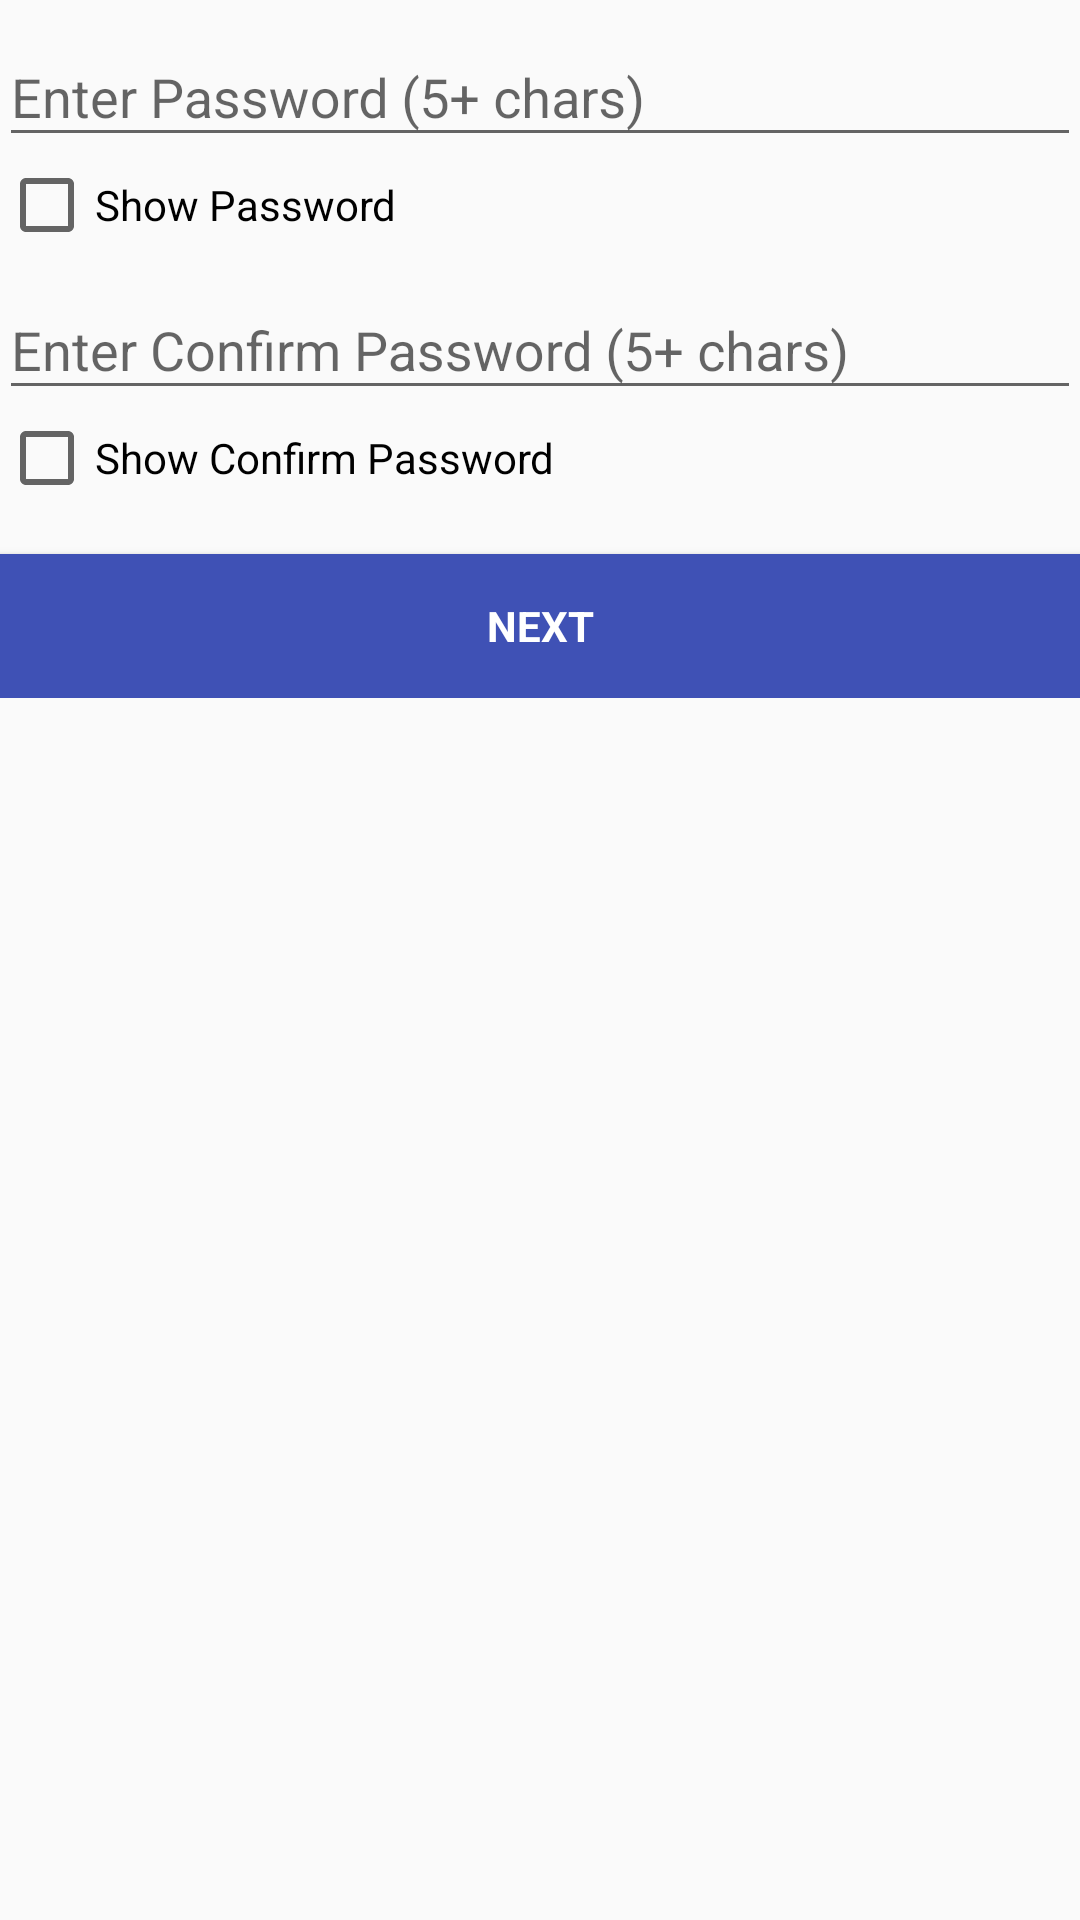

Android layout source for this screen:
<!-- AndroidManifest.xml: application theme AppTheme -->
<!-- res/layout/activity_password_registration.xml -->
<LinearLayout xmlns:android="http://schemas.android.com/apk/res/android"
    xmlns:tools="http://schemas.android.com/tools"
    android:layout_width="match_parent"
    android:layout_height="match_parent"
    android:gravity="center_horizontal"
    android:orientation="vertical"
    android:paddingBottom="@dimen/activity_vertical_margin"
    android:paddingLeft="@dimen/activity_horizontal_margin"
    android:paddingRight="@dimen/activity_horizontal_margin"
    android:paddingTop="@dimen/activity_vertical_margin"
    tools:context=".PasswordRegistrationActivity">

    <ScrollView
        android:id="@+id/registration_form"
        android:layout_width="match_parent"
        android:layout_height="match_parent">

        <LinearLayout
            android:id="@+id/mobile_registration_form"
            android:layout_width="match_parent"
            android:layout_height="wrap_content"
            android:orientation="vertical">

            <android.support.design.widget.TextInputLayout
            android:layout_width="match_parent"
            android:layout_height="wrap_content">

            <EditText
                android:id="@+id/password"
                android:layout_width="match_parent"
                android:layout_height="wrap_content"
                android:hint="@string/prompt_user_reg_password"
                android:inputType="textPassword"
                android:maxLines="1"
                android:maxLength="10"
                android:singleLine="true"
                android:focusable="false"/>

        </android.support.design.widget.TextInputLayout>
            <CheckBox
                android:id="@+id/showPasswordCheckBox"
                android:layout_width="wrap_content"
                android:layout_height="wrap_content"
                android:text="@string/show_password_text"/>

            <android.support.design.widget.TextInputLayout
                android:layout_width="match_parent"
                android:layout_height="wrap_content">

                <EditText
                    android:id="@+id/confirmPassword"
                    android:layout_width="match_parent"
                    android:layout_height="wrap_content"
                    android:hint="@string/prompt_confirmPassword"
                    android:imeActionId="@+id/mobileRegistration"
                    android:imeActionLabel="@string/action_next_short"
                    android:imeOptions="actionUnspecified"
                    android:inputType="textPassword"
                    android:maxLines="1"
                    android:maxLength="10"
                    android:singleLine="true"
                    android:focusable="false"/>

            </android.support.design.widget.TextInputLayout>

            <CheckBox
                android:id="@+id/confirmPasswordCheckBox"
                android:layout_width="wrap_content"
                android:layout_height="wrap_content"
                android:text="@string/show_confirm_password_text"/>

            <Button
                android:id="@+id/mobile_registration_next_button"
                style="?android:textAppearanceSmall"
                android:background="?attr/colorPrimary"
                android:layout_width="match_parent"
                android:layout_height="wrap_content"
                android:layout_marginTop="16dp"
                android:text="@string/action_next_short"
                android:textColor="@color/buttonTextColor"
                android:textStyle="bold" />

        </LinearLayout>
    </ScrollView>
</LinearLayout>
<!-- resources referenced by this layout -->
<resources>
  <color name="buttonTextColor">#FFFFFF</color>
  <string name="action_next_short">Next</string>
  <string name="prompt_confirmPassword">Enter Confirm Password (5+ chars)</string>
  <string name="prompt_user_reg_password">Enter Password (5+ chars) </string>
  <string name="show_confirm_password_text">Show Confirm Password</string>
  <string name="show_password_text">Show Password</string>
  <style name="AppTheme" parent="Theme.AppCompat.Light.DarkActionBar">
          
          <item name="colorPrimary">@color/colorPrimary</item>
          <item name="colorPrimaryDark">@color/colorPrimaryDark</item>
          <item name="colorAccent">@color/colorAccent</item>
      </style>
  <color name="colorPrimary">#3F51B5</color>
  <color name="colorPrimaryDark">#303F9F</color>
  <color name="colorAccent">#3F51B5</color>
</resources>
